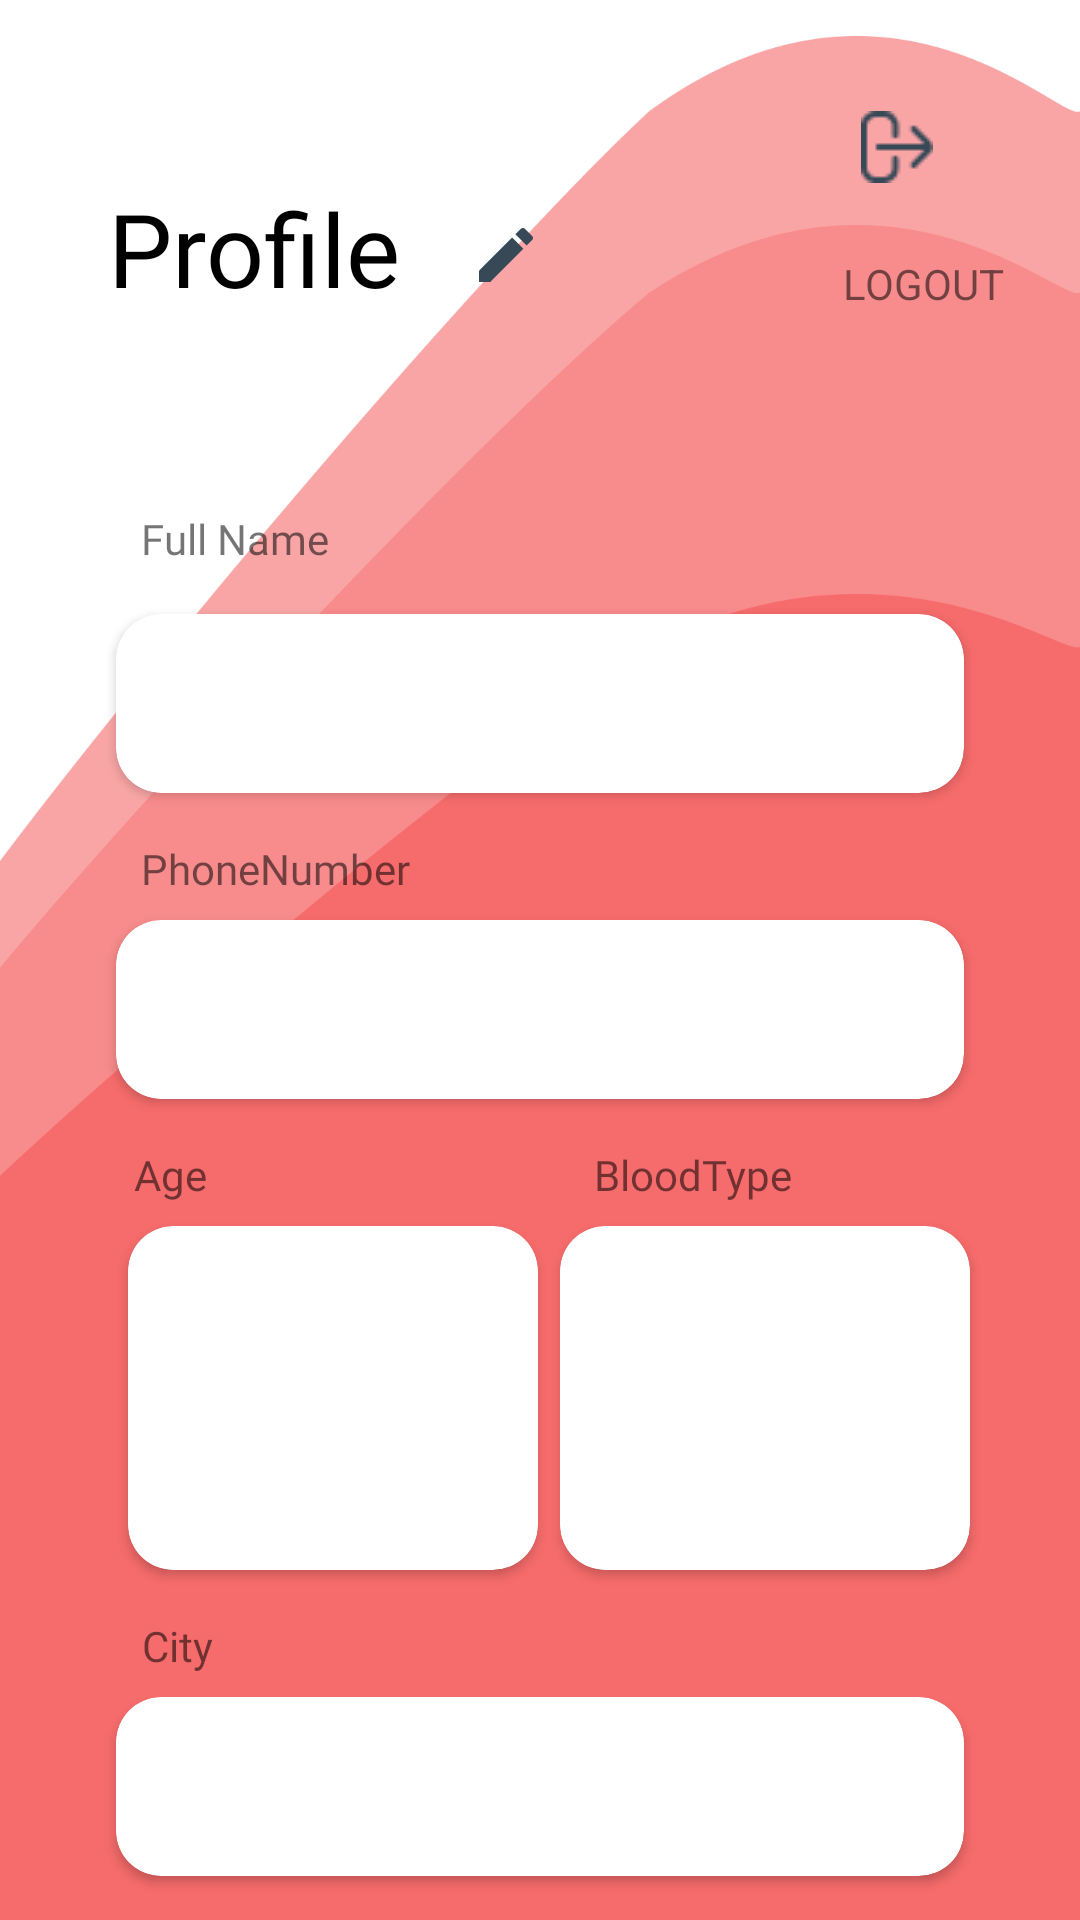

Produce the Android XML layout that renders to this screen, including the resource entries it uses.
<!-- AndroidManifest.xml: application theme Theme.Drops -->
<!-- res/layout/fragment_profile_new2.xml -->
<?xml version="1.0" encoding="utf-8"?>
<androidx.constraintlayout.widget.ConstraintLayout xmlns:android="http://schemas.android.com/apk/res/android"
    xmlns:app="http://schemas.android.com/apk/res-auto"
    xmlns:tools="http://schemas.android.com/tools"
    android:id="@+id/frameLayout6"
    android:layout_width="match_parent"
    android:layout_height="match_parent"
    android:background="@drawable/profile"
    tools:context=".view.fragments.ProfileNewFragment">

    <androidx.cardview.widget.CardView
        android:id="@+id/cardView"
        android:layout_width="match_parent"
        android:layout_height="75dp"
        android:layout_marginStart="32dp"
        android:layout_marginTop="8dp"
        android:layout_marginEnd="32dp"
        app:cardCornerRadius="15dp"
        app:cardUseCompatPadding="true"
        app:layout_constraintEnd_toEndOf="parent"
        app:layout_constraintHorizontal_bias="0.0"
        app:layout_constraintStart_toStartOf="parent"
        app:layout_constraintTop_toBottomOf="@+id/textView16">

        <TextView
            android:id="@+id/fullname_textview"
            android:layout_width="match_parent"
            android:layout_height="60dp" />
    </androidx.cardview.widget.CardView>

    <TextView
        android:id="@+id/textView15"
        android:layout_width="wrap_content"
        android:layout_height="wrap_content"
        android:layout_marginStart="36dp"
        android:layout_marginTop="60dp"
        android:background="@color/B6C6FF"
        android:fontFamily="@font/poppins_medium"
        android:text="@string/Profile"
        android:textColor="@color/black"
        android:textSize="34sp"
        app:layout_constraintStart_toStartOf="parent"
        app:layout_constraintTop_toTopOf="parent" />

    <androidx.cardview.widget.CardView
        android:id="@+id/cardView2"
        android:layout_width="match_parent"
        android:layout_height="75dp"
        android:layout_marginStart="32dp"
        android:layout_marginEnd="32dp"
        app:cardCornerRadius="15dp"
        app:cardUseCompatPadding="true"
        app:layout_constraintEnd_toEndOf="parent"
        app:layout_constraintHorizontal_bias="0.0"
        app:layout_constraintStart_toStartOf="parent"
        app:layout_constraintTop_toBottomOf="@+id/textView22">

        <TextView
            android:id="@+id/phone_number"
            android:layout_width="match_parent"
            android:layout_height="match_parent" />

    </androidx.cardview.widget.CardView>

    <androidx.cardview.widget.CardView
        android:id="@+id/cardView5"
        android:layout_width="150dp"
        android:layout_height="130dp"
        android:layout_marginStart="36dp"
        app:cardCornerRadius="15dp"
        app:cardUseCompatPadding="true"
        app:layout_constraintStart_toStartOf="parent"
        app:layout_constraintTop_toBottomOf="@+id/textView27">

        <TextView
            android:id="@+id/age_textview"
            android:layout_width="156dp"
            android:layout_height="113dp" />
    </androidx.cardview.widget.CardView>

    <androidx.cardview.widget.CardView
        android:id="@+id/cardView9"
        android:layout_width="150dp"
        android:layout_height="130dp"
        android:layout_marginEnd="32dp"
        app:cardCornerRadius="15dp"
        app:cardUseCompatPadding="true"
        app:layout_constraintEnd_toEndOf="parent"
        app:layout_constraintHorizontal_bias="0.767"
        app:layout_constraintStart_toEndOf="@+id/cardView5"
        app:layout_constraintTop_toBottomOf="@+id/textView28">

        <TextView
            android:id="@+id/blood_group"
            android:layout_width="151dp"
            android:layout_height="113dp" />
    </androidx.cardview.widget.CardView>

    <androidx.cardview.widget.CardView
        android:layout_width="match_parent"
        android:layout_height="75dp"
        android:layout_marginStart="32dp"
        android:layout_marginEnd="32dp"
        app:cardCornerRadius="15dp"
        app:cardUseCompatPadding="true"
        app:layout_constraintEnd_toEndOf="parent"
        app:layout_constraintHorizontal_bias="0.0"
        app:layout_constraintStart_toStartOf="parent"
        app:layout_constraintTop_toBottomOf="@+id/textView29">

        <TextView
            android:id="@+id/city_text_view"
            android:layout_width="match_parent"
            android:layout_height="match_parent" />
    </androidx.cardview.widget.CardView>

    <ImageButton
        android:id="@+id/edit_button"
        android:layout_width="62dp"
        android:layout_height="50dp"
        android:layout_marginStart="4dp"
        android:layout_marginTop="60dp"
        android:background="@color/B6C6FF"
        android:src="@drawable/ic_baseline_edit_24"
        app:layout_constraintStart_toEndOf="@+id/textView15"
        app:layout_constraintTop_toTopOf="parent"
        tools:ignore="SpeakableTextPresentCheck" />

    <TextView
        android:id="@+id/textView16"
        android:layout_width="wrap_content"
        android:layout_height="wrap_content"
        android:layout_marginTop="60dp"
        android:fontFamily="@font/poppins_medium"
        android:text="@string/fullname2"
        android:textSize="14sp"
        app:layout_constraintEnd_toEndOf="parent"
        app:layout_constraintHorizontal_bias="0.158"
        app:layout_constraintStart_toStartOf="parent"
        app:layout_constraintTop_toBottomOf="@+id/edit_button" />

    <TextView
        android:id="@+id/textView22"
        android:layout_width="wrap_content"
        android:layout_height="wrap_content"
        android:layout_marginTop="8dp"
        android:fontFamily="@font/poppins_medium"
        android:text="@string/phonenumber"
        app:layout_constraintEnd_toEndOf="parent"
        app:layout_constraintHorizontal_bias="0.174"
        app:layout_constraintStart_toStartOf="parent"
        app:layout_constraintTop_toBottomOf="@+id/cardView" />

    <TextView
        android:id="@+id/textView27"
        android:layout_width="wrap_content"
        android:layout_height="wrap_content"
        android:layout_marginTop="8dp"
        android:fontFamily="@font/poppins_medium"
        android:text="@string/age11"
        app:layout_constraintEnd_toStartOf="@+id/textView28"
        app:layout_constraintHorizontal_bias="0.257"
        app:layout_constraintStart_toStartOf="parent"
        app:layout_constraintTop_toBottomOf="@+id/cardView2" />

    <TextView
        android:id="@+id/textView28"
        android:layout_width="wrap_content"
        android:layout_height="wrap_content"
        android:layout_marginTop="8dp"
        android:layout_marginEnd="96dp"
        android:fontFamily="@font/poppins_medium"
        android:text="@string/blood"
        app:layout_constraintEnd_toEndOf="parent"
        app:layout_constraintTop_toBottomOf="@+id/cardView2" />

    <TextView
        android:id="@+id/textView29"
        android:layout_width="wrap_content"
        android:layout_height="wrap_content"
        android:layout_marginTop="8dp"
        android:fontFamily="@font/poppins_medium"
        android:text="@string/city"
        app:layout_constraintEnd_toEndOf="parent"
        app:layout_constraintHorizontal_bias="0.141"
        app:layout_constraintStart_toStartOf="parent"
        app:layout_constraintTop_toBottomOf="@+id/cardView5" />

    <ImageButton
        android:id="@+id/logout_imageButton"
        android:layout_width="58dp"
        android:layout_height="54dp"
        android:layout_marginEnd="32dp"
        android:layout_marginBottom="4dp"
        android:backgroundTint="@color/transparent"
        android:src="@drawable/logout"
        app:layout_constraintBottom_toTopOf="@+id/textView31"
        app:layout_constraintEnd_toEndOf="parent"
        app:layout_constraintTop_toTopOf="parent"
        app:layout_constraintVertical_bias="1.0" />

    <TextView
        android:id="@+id/textView31"
        android:layout_width="68dp"
        android:layout_height="29dp"
        android:layout_marginBottom="88dp"
        android:gravity="center"
        android:text="@string/logout"
        app:layout_constraintBottom_toTopOf="@+id/cardView"
        app:layout_constraintEnd_toEndOf="parent"
        app:layout_constraintHorizontal_bias="0.8"
        app:layout_constraintStart_toEndOf="@+id/edit_button" />

</androidx.constraintlayout.widget.ConstraintLayout>
<!-- resources referenced by this layout -->
<resources>
  <color name="B6C6FF" />
  <color name="black">#FF000000</color>
  <color name="transparent">#00FFFFFF</color>
  <!-- drawable ic_baseline_edit_24 (drawable) -->
  <vector android:height="24dp" android:tint="#374957"
      android:viewportHeight="24" android:viewportWidth="24"
      android:width="24dp" xmlns:android="http://schemas.android.com/apk/res/android">
      <path android:fillColor="@android:color/white" android:pathData="M3,17.25V21h3.75L17.81,9.94l-3.75,-3.75L3,17.25zM20.71,7.04c0.39,-0.39 0.39,-1.02 0,-1.41l-2.34,-2.34c-0.39,-0.39 -1.02,-0.39 -1.41,0l-1.83,1.83 3.75,3.75 1.83,-1.83z"/>
  </vector>
  <!-- drawable logout: png bitmap (drawable-v24, 612 bytes) -->
  <!-- drawable profile: png bitmap (drawable, 1624 bytes) -->
  <string name="Profile">Profile</string>
  <string name="age11">Age</string>
  <string name="blood">BloodType</string>
  <string name="city">City</string>
  <string name="fullname2">Full Name</string>
  <string name="logout">LOGOUT</string>
  <string name="phonenumber">PhoneNumber</string>
  <style name="Theme.Drops" parent="Theme.MaterialComponents.DayNight.DarkActionBar">
          
          <item name="colorPrimary">@color/black</item>
          <item name="colorPrimaryVariant">@color/purple_700</item>
          <item name="colorOnPrimary">@color/transparent</item>
          
          <item name="colorSecondary">@color/red</item>
          <item name="colorSecondaryVariant">@color/red</item>
          <item name="colorOnSecondary">@color/black</item>
          
          <item name="android:statusBarColor" tools:targetApi="l">@color/white</item>
          
      </style>
  <color name="purple_700">#FF3700B3</color>
  <color name="red">#F44B4B</color>
  <color name="white">#FFFFFFFF</color>
</resources>
